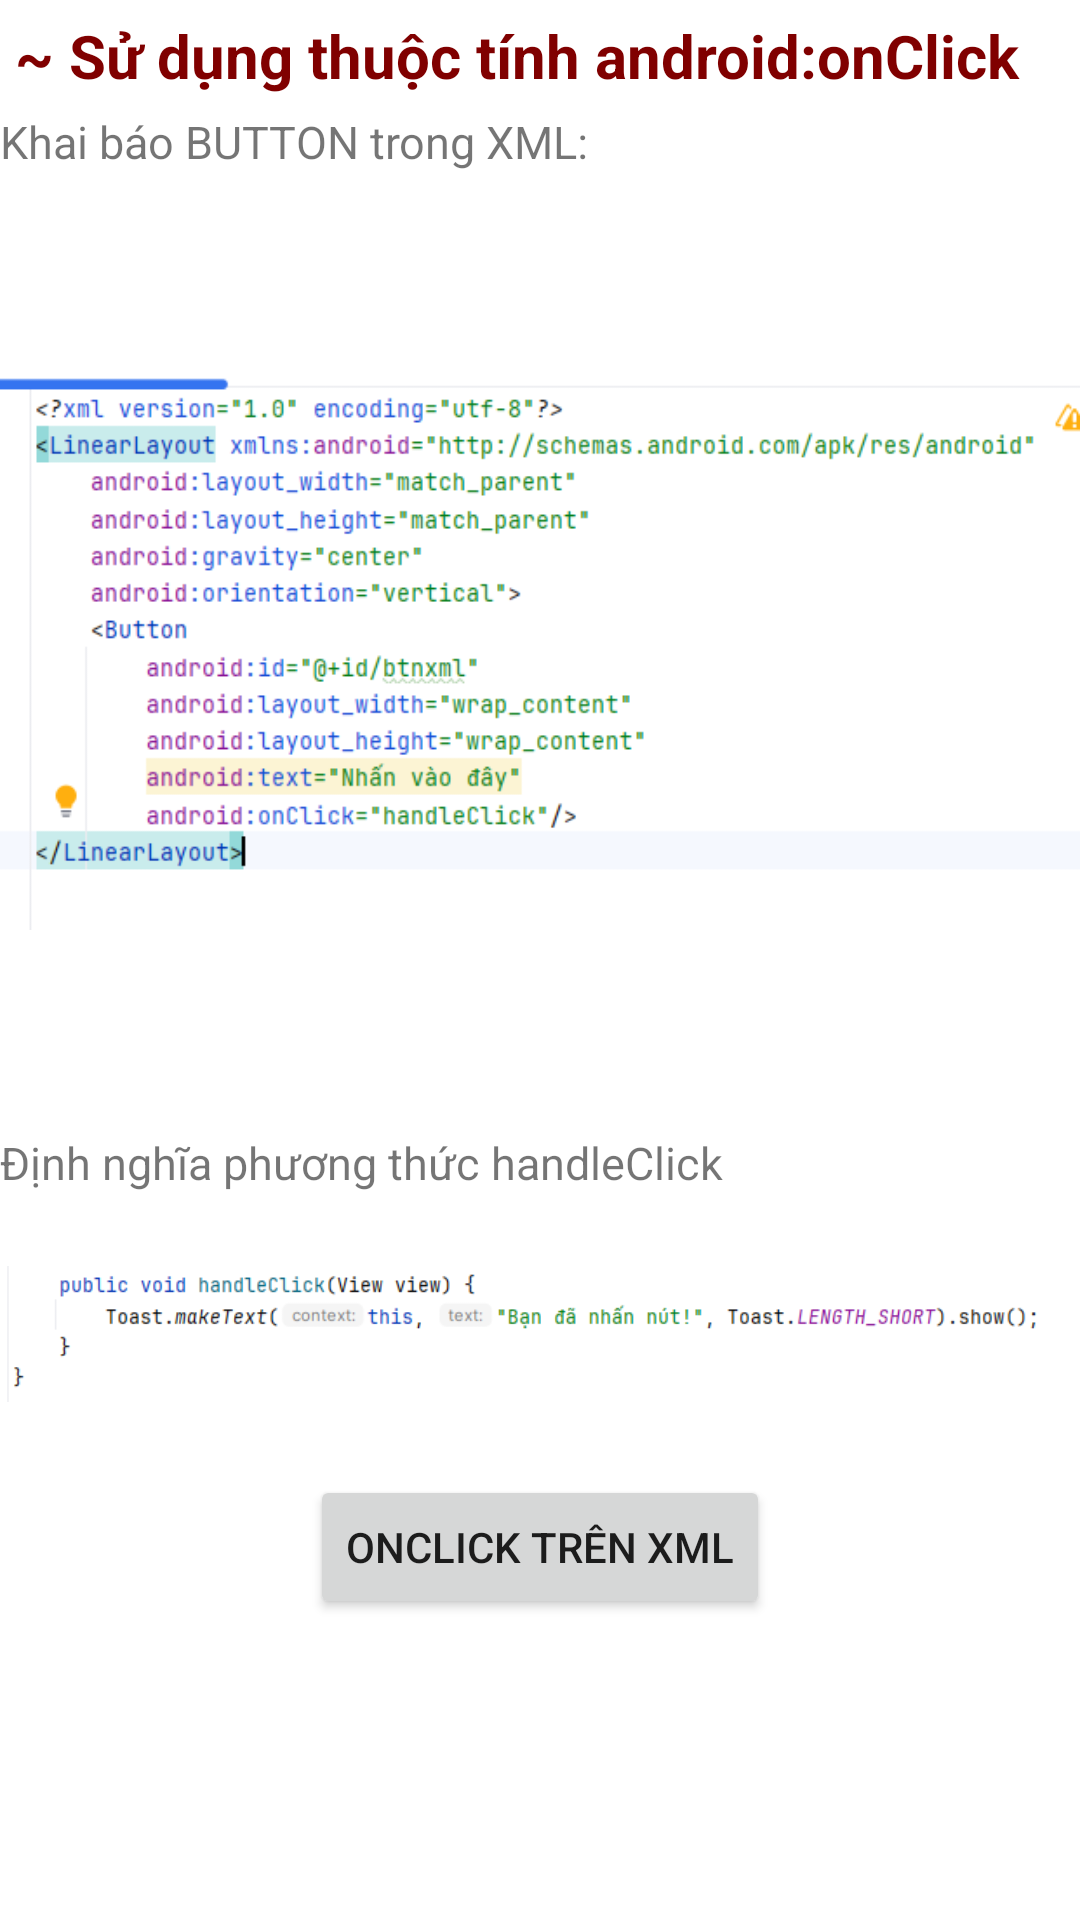

Reconstruct the res/layout file that produces this screen, plus the resources it refers to.
<!-- AndroidManifest.xml: application theme Theme.CHUONG_4 -->
<!-- res/layout/fragment_onclick.xml -->
<?xml version="1.0" encoding="utf-8"?>
<androidx.constraintlayout.widget.ConstraintLayout xmlns:android="http://schemas.android.com/apk/res/android"
    android:layout_width="match_parent"
    android:layout_height="match_parent">

    <ScrollView
        android:layout_width="match_parent"
        android:layout_height="match_parent">

        <LinearLayout
            android:layout_width="match_parent"
            android:layout_height="wrap_content"
            android:orientation="vertical"
            android:gravity="center">
        <TextView
            android:layout_width="match_parent"
            android:layout_height="match_parent"
            android:text="~ Sử dụng thuộc tính android:onClick"
            android:textStyle="bold"
            android:padding="5dp"
            android:textSize="20sp"
            android:textColor="#800000"/>
            <TextView
                android:layout_width="match_parent"
                android:layout_height="match_parent"
                android:textSize="15sp"
                android:text="Khai báo BUTTON trong XML:"/>
        <ImageView
            android:layout_width="match_parent"
            android:layout_height="match_parent"
            android:src="@drawable/onclick"/>
            <TextView
                android:layout_width="match_parent"
                android:layout_height="match_parent"
                android:textSize="15sp"
                android:text="Định nghĩa phương thức handleClick"/>
            <ImageView
                android:layout_width="match_parent"
                android:layout_height="match_parent"
                android:src="@drawable/handleclick"/>
            <Button
                android:id="@+id/btn"
                android:layout_width="wrap_content"
                android:layout_height="wrap_content"
                android:text="OnClick trên XML" />

        </LinearLayout>
    </ScrollView>

</androidx.constraintlayout.widget.ConstraintLayout>
<!-- resources referenced by this layout -->
<resources>
  <!-- drawable handleclick: png bitmap (drawable, 13822 bytes) -->
  <!-- drawable onclick: png bitmap (drawable, 46342 bytes) -->
  <style name="Theme.CHUONG_4" parent="Theme.MaterialComponents.DayNight.DarkActionBar">
          
          <item name="colorPrimary">@color/purple_500</item>
          <item name="colorPrimaryVariant">@color/purple_700</item>
          <item name="colorOnPrimary">@color/white</item>
          
          <item name="colorSecondary">@color/teal_200</item>
          <item name="colorSecondaryVariant">@color/teal_700</item>
          <item name="colorOnSecondary">@color/black</item>
          
          <item name="android:statusBarColor">?attr/colorPrimaryVariant</item>
          
      </style>
  <!-- not gathered from this repository: default colours our renderer supplied (Android Studio template values) -->
  <color name="purple_500">#FF6200EE</color>
  <color name="purple_700">#FF3700B3</color>
  <color name="teal_200">#FF03DAC5</color>
  <color name="teal_700">#FF018786</color>
  <color name="black">#FF000000</color>
  <color name="white">#FFFFFFFF</color>
</resources>
